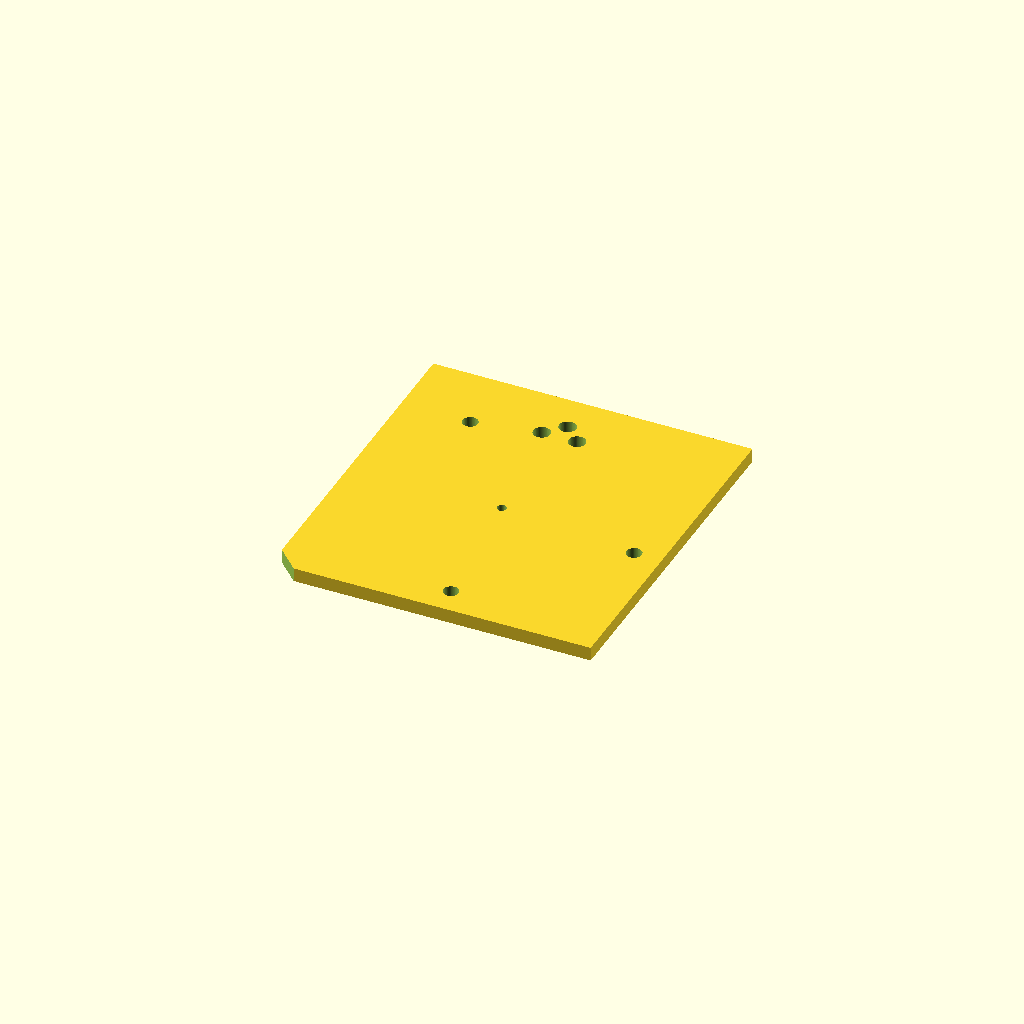
Cell 1: rendered with the file's own defaults.
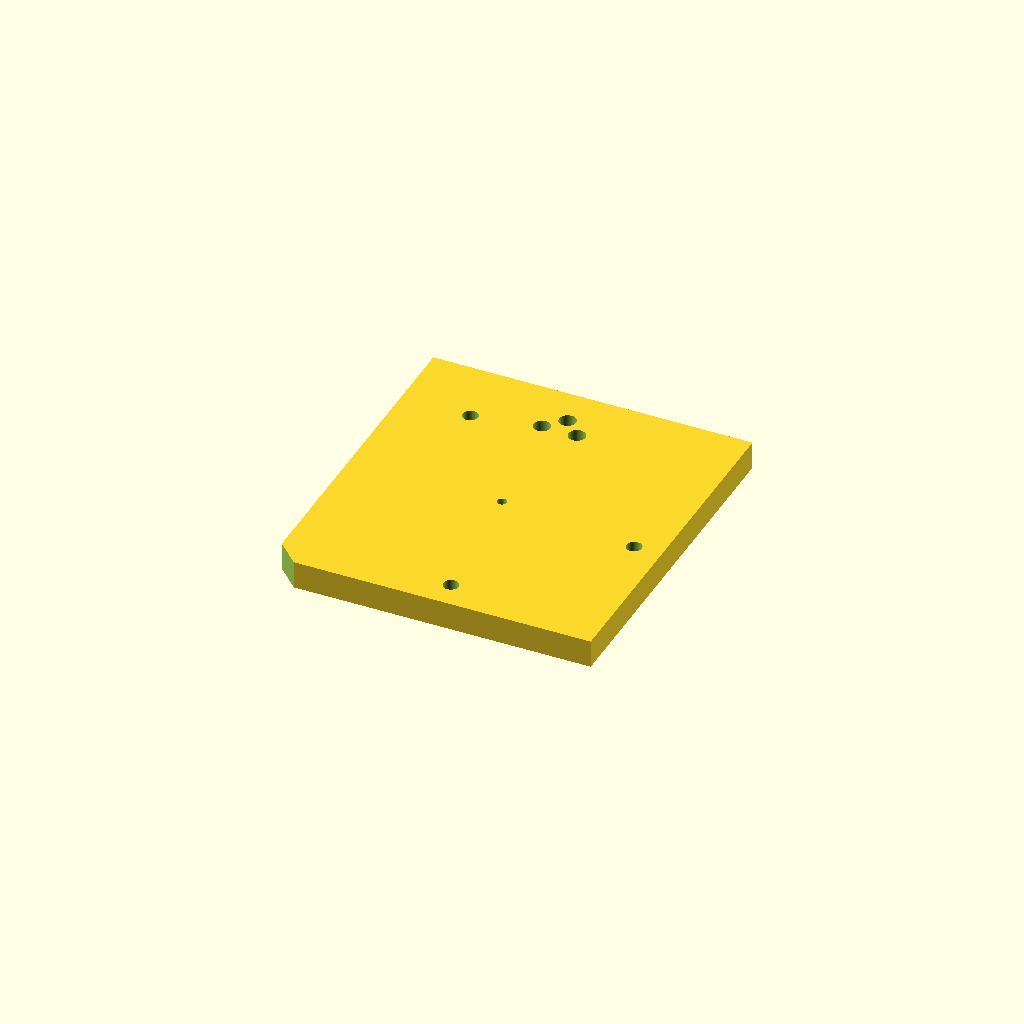
Cell 2: the same model with plate_t = 10.
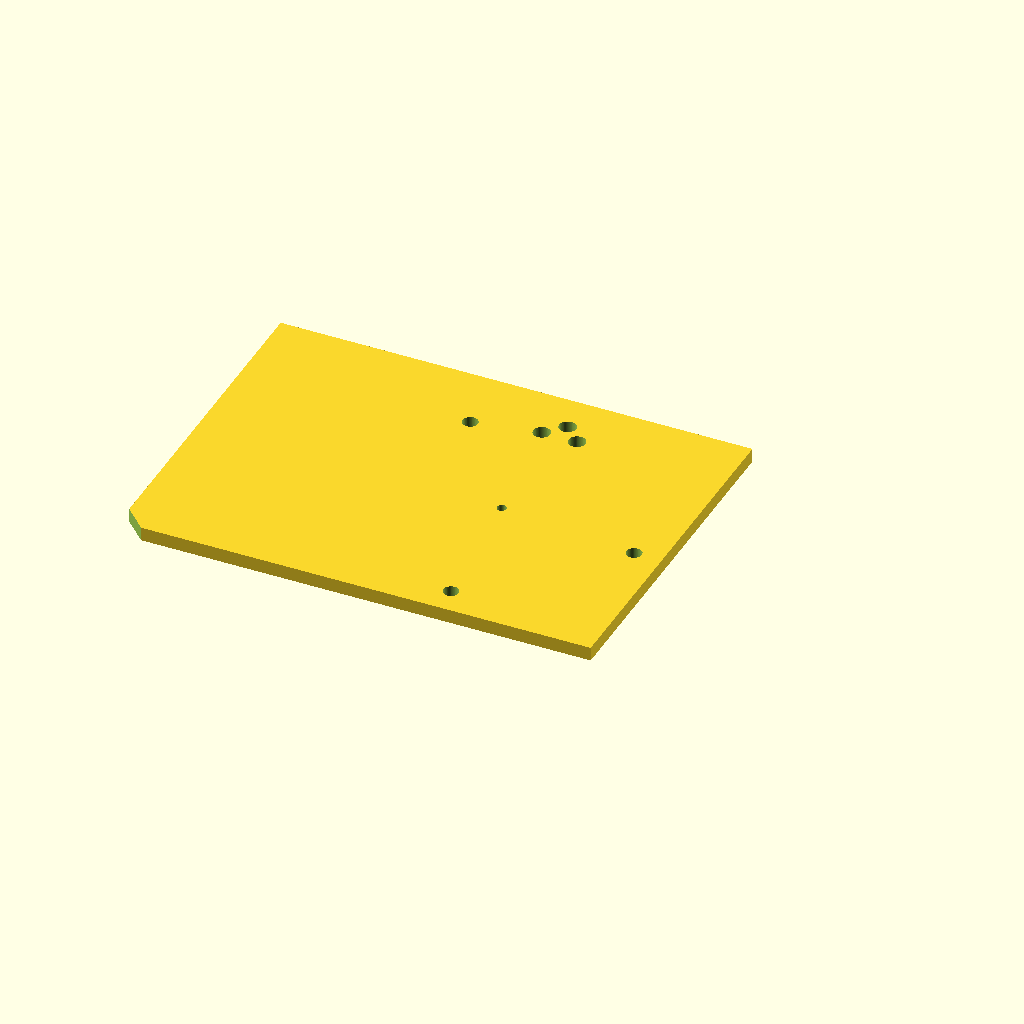
Cell 3: the same model with x_min = -110.
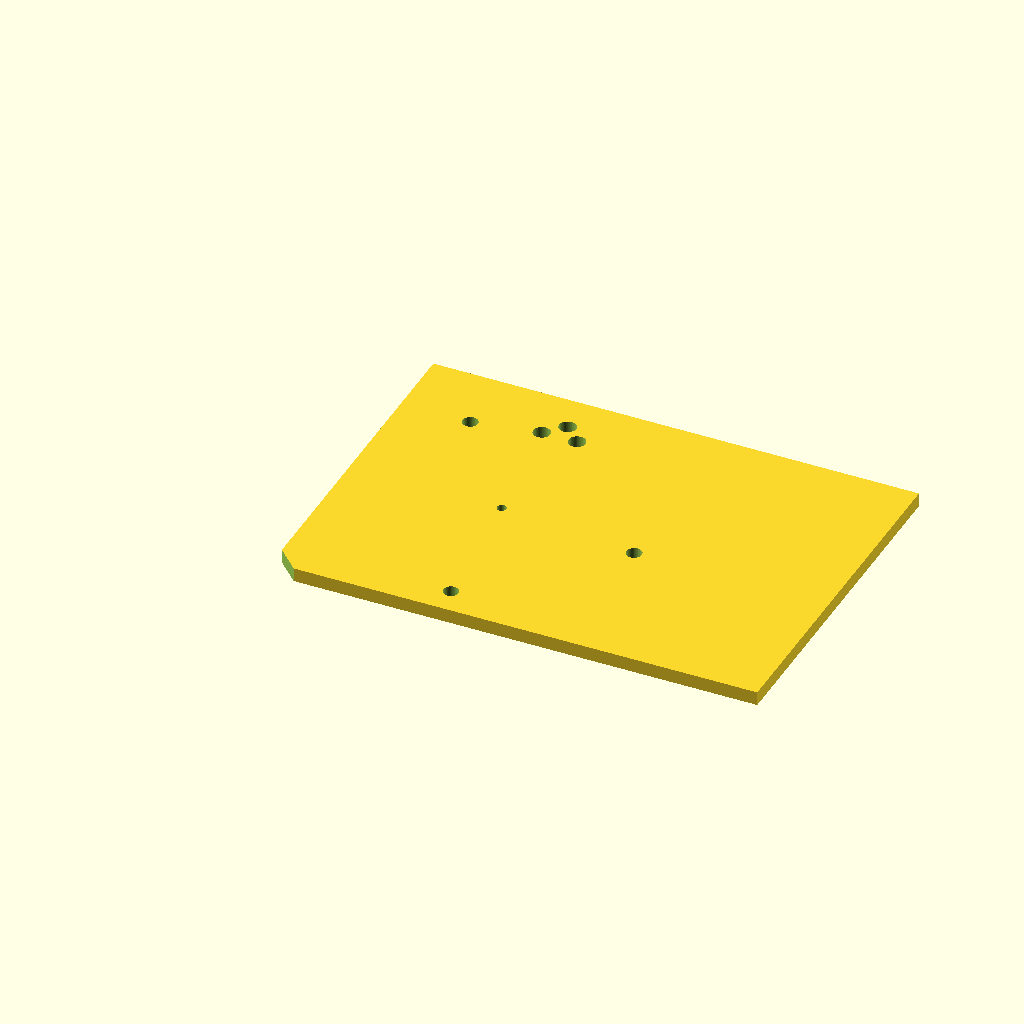
Cell 4 — x_max set to 120, the other parameters unchanged.
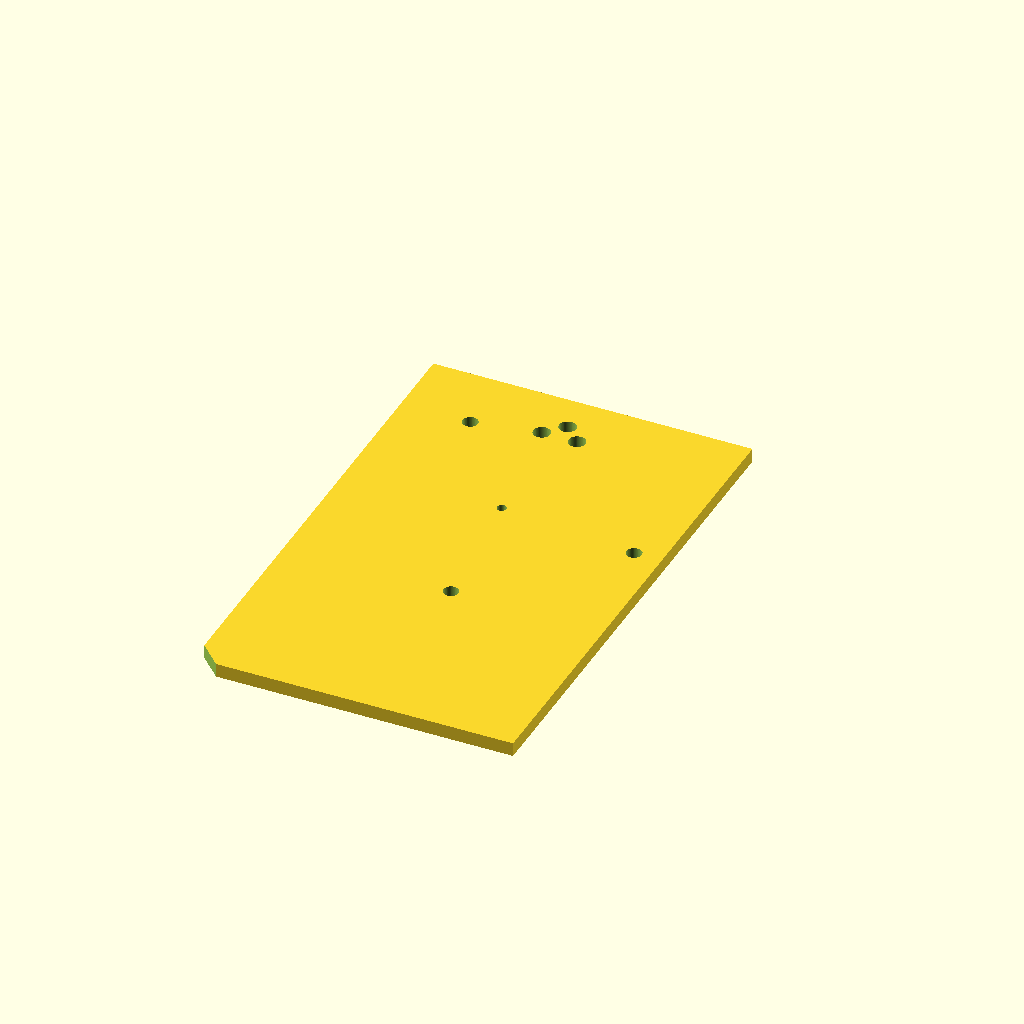
Cell 5: the same model with y_min = -120.
One fixed orthographic camera (rotation 55°, 0°, 25°; colour scheme Cornfield) for every cell.
The OpenSCAD source (fixture-plate.scad):
// Carvera Air fixture plate
// Replaces acrylic jig + MDF sacrificial board
// Origin (0,0,0) = workpiece center = CNC machine X0 Y0, top surface
//
// Bolt this to the Carvera Air bed using the three mounting holes.
// Then probe the center registration hole to set X0 Y0 for each session.
//
// Mounting holes correspond to Carvera Air bed holes (in bed coordinates):
//   (45, 120), (80, 30), (125, 75)
// ...assuming workpiece center at bed position (75, 80).
// If you position the plate differently on the bed, update mount_holes below.
//
// Carvera Air bed holes are M5 threaded. The STEP model shows 6mm circles
// at 2mm depth — these appear to be the bosses/standoffs around the M5 holes,
// not the holes themselves. The 4mm dowel pin locations are not modeled in
// the simplified STEP file.
//
// Print flat (largest face down). No supports needed.

// ----- Parameters -----

plate_t   = 5;     // plate thickness (mm)
tolerance = 0.1;   // added to registration hole diameters for FDM shrinkage
                   // increase toward 0.2 if holes print tight

// Plate extents relative to workpiece center (0,0)
x_min = -55;
x_max =  60;
y_min = -60;
y_max =  65;

// Work registration holes [x, y, nominal_diameter]
work_holes = [
    [  0.000,  0.000, 3.3],  // center — M3 clevis pin
    [  0.000, 50.864, 6.0],  // tab top center
    [  6.350, 44.514, 6.0],  // tab right
    [ -6.350, 44.514, 6.0],  // tab left
];

// Bed mounting holes [x, y] relative to workpiece center
mount_holes = [
    [-30,  40],   // bed hole (45, 120)
    [  5, -50],   // bed hole (80,  30)
    [ 50,  -5],   // bed hole (125, 75)
];
mount_d = 5.5;   // M5 clearance (Carvera Air bed is M5 threaded)

// ----- Geometry -----

$fn = 64;

// punch a hole all the way through the plate at the current origin
module thru(d, sides = 0) {
    translate([0, 0, -(plate_t / 2 + 1)])
        cylinder(d = d, h = plate_t + 2, $fn = sides > 0 ? sides : $fn);
}

difference() {
    // plate body, centered on Z=0
    translate([(x_min + x_max) / 2, (y_min + y_max) / 2, 0])
        cube([x_max - x_min, y_max - y_min, plate_t], center = true);

    // work registration holes
    for (h = work_holes)
        translate([h[0], h[1], 0])
            thru(h[2] + tolerance);

    // bed mounting holes
    for (h = mount_holes)
        translate([h[0], h[1], 0])
            thru(mount_d);

    // orientation notch at bottom-left corner — makes plate asymmetric
    // so you can't bolt it down rotated 180°
    translate([x_min, y_min, 0])
        thru(16, sides = 4);
}
Customizer parameters (derived from the source; name, type, default, range or options):
plate_t: number, default 5
tolerance: number, default 0.1
x_min: number, default -55
x_max: number, default 60
y_min: number, default -60
y_max: number, default 65
mount_d: number, default 5.5
